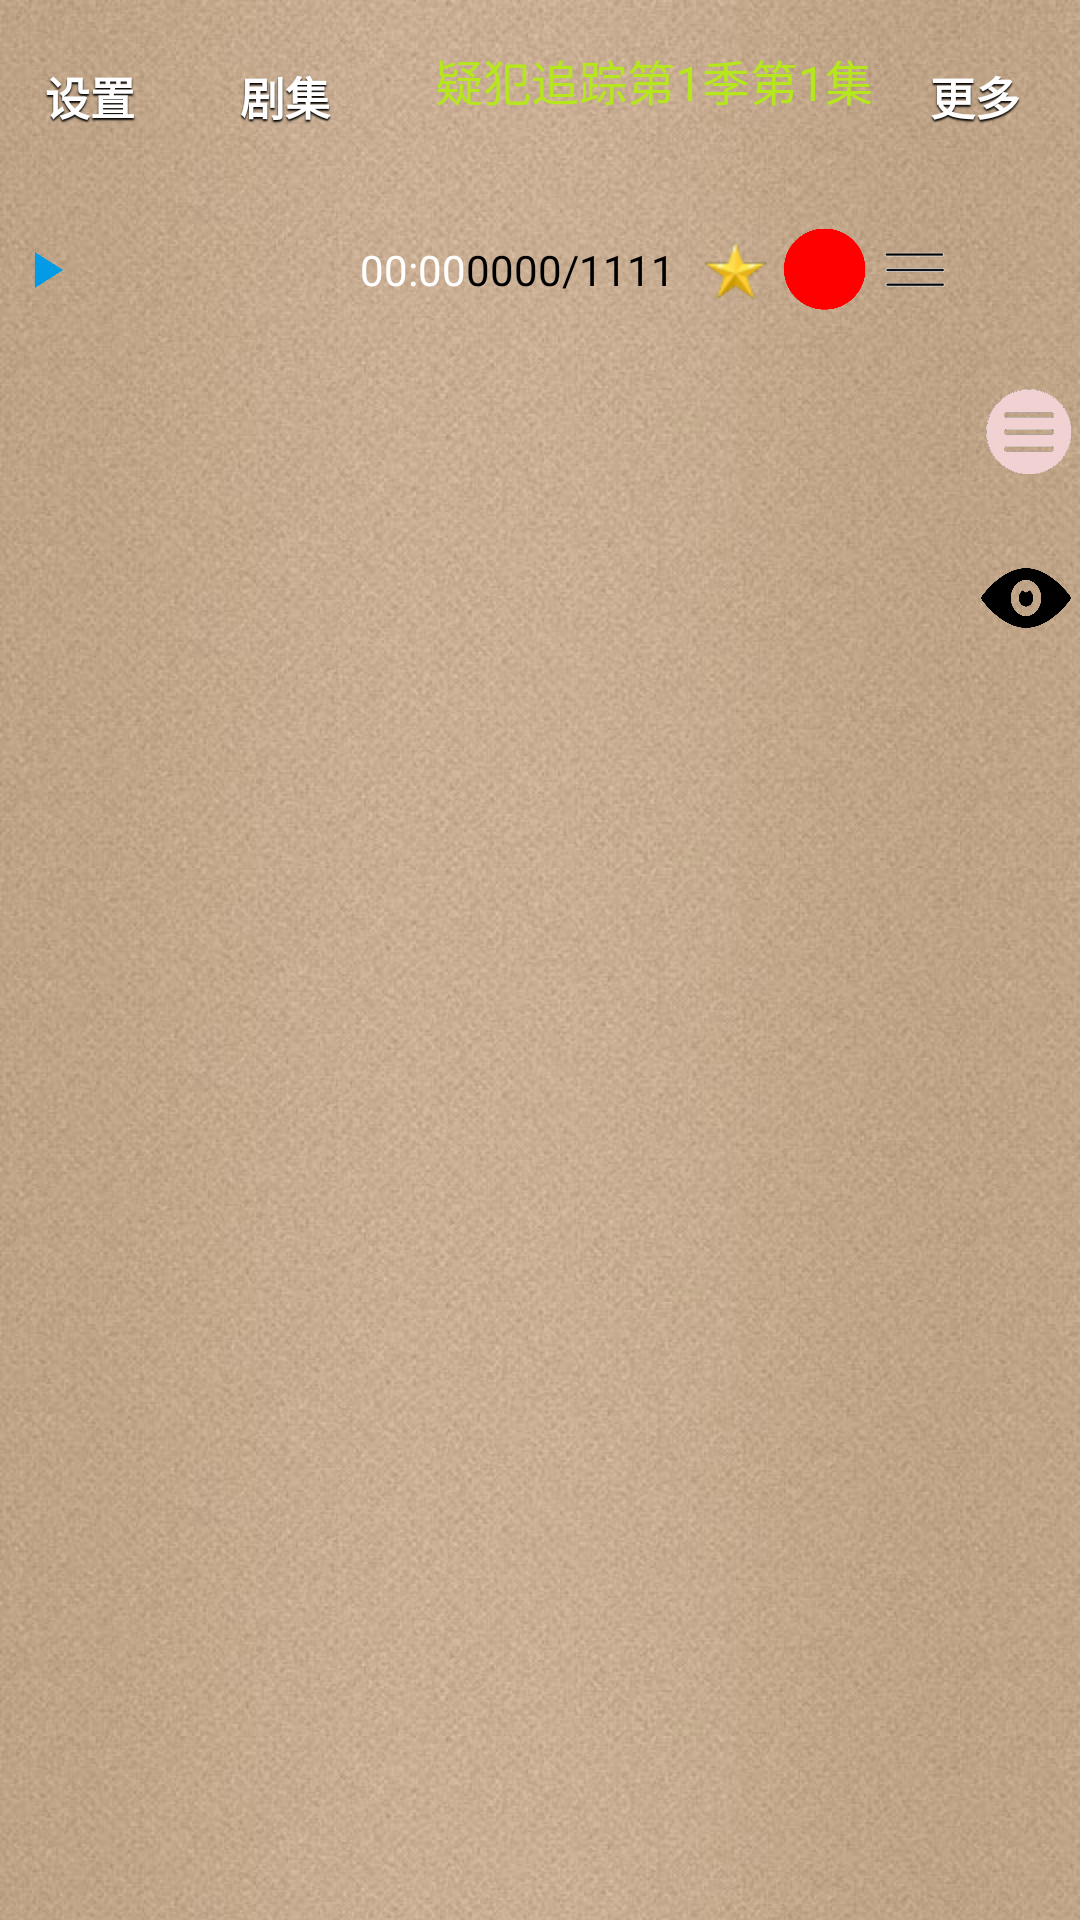

Layout XML and referenced resources for this Android screen:
<!-- AndroidManifest.xml: application theme MymoneyTheme -->
<!-- res/layout/activity_srt.xml -->
<LinearLayout xmlns:android="http://schemas.android.com/apk/res/android"
    xmlns:tools="http://schemas.android.com/tools"
    android:layout_width="match_parent"
    android:layout_height="wrap_content"
    android:orientation="vertical" >

    <LinearLayout
        android:layout_width="match_parent"
        android:layout_height="wrap_content"
        android:layout_marginTop="5dp"
        android:orientation="horizontal" >

        <Button
            android:id="@+id/btnSetting"
            android:layout_width="60dp"
            android:layout_height="@dimen/dimen_60_dip"
            android:layout_gravity="center"
            android:layout_marginRight="@dimen/dimen_5_dip"
            android:background="@drawable/main_add_expense_quickly_new"
            android:gravity="center"
            android:paddingBottom="@dimen/dimen_6_dip"
            android:shadowColor="@color/black"
            android:shadowDx="0.0"
            android:shadowDy="2.0"
            android:shadowRadius="1.0"
            android:text="设置"
            android:textColor="@color/white"
            android:textSize="@dimen/dimen_15_dip"
            android:textStyle="bold" />

        <Button
            android:id="@+id/btnChoose"
            android:layout_width="60dp"
            android:layout_height="@dimen/dimen_60_dip"
            android:layout_gravity="center"
            android:layout_marginRight="@dimen/dimen_5_dip"
            android:background="@drawable/main_add_expense_quickly_new"
            android:gravity="center"
            android:paddingBottom="@dimen/dimen_6_dip"
            android:shadowColor="@color/black"
            android:shadowDx="0.0"
            android:shadowDy="2.0"
            android:shadowRadius="1.0"
            android:text="剧集"
            android:textColor="@color/white"
            android:textSize="@dimen/dimen_15_dip"
            android:textStyle="bold" />

        <TextView
            android:id="@+id/file_tv"
            android:layout_width="wrap_content"
            android:layout_height="wrap_content"
            android:layout_marginLeft="15dp"
            android:layout_marginTop="10dp"
            android:gravity="left"
            android:text="疑犯追踪第1季第1集"
            android:textColor="#b5e61e"
            android:textSize="16dp" />
        <TextView
            android:layout_width="0dp"
            android:layout_height="wrap_content"
            android:layout_weight="1"
            />
        <Button
            android:id="@+id/btnMore"
            android:layout_width="60dp"
            android:layout_height="@dimen/dimen_60_dip"
            android:layout_gravity="center"
            android:layout_marginRight="@dimen/dimen_5_dip"
            android:background="@drawable/main_add_expense_quickly_new"
            android:gravity="center"
            android:paddingBottom="@dimen/dimen_6_dip"
            android:shadowColor="@color/black"
            android:shadowDx="0.0"
            android:shadowDy="2.0"
            android:shadowRadius="1.0"
            android:text="更多"
            android:textColor="@color/white"
            android:textSize="@dimen/dimen_15_dip"
            android:textStyle="bold"  />
    </LinearLayout>

    <LinearLayout
        android:layout_width="fill_parent"
        android:layout_height="wrap_content"
        android:orientation="horizontal" 
        android:layout_marginTop="@dimen/dimen_10_dip"
        android:layout_marginRight="@dimen/dimen_40_dip"
        >

        <Button
            android:id="@+id/btnFirst"
            android:layout_width="80dp"
            android:layout_height="@dimen/dimen_60_dip"
            android:layout_gravity="center"
            android:layout_marginRight="@dimen/dimen_5_dip"
            android:background="@drawable/main_add_expense_quickly_new"
            android:gravity="center"
            android:paddingBottom="@dimen/dimen_6_dip"
            android:shadowColor="@color/black"
            android:shadowDx="0.0"
            android:shadowDy="2.0"
            android:shadowRadius="1.0"
            android:text="第一条"
            android:textColor="@color/white"
            android:textSize="@dimen/dimen_15_dip"
            android:textStyle="bold"
            android:visibility="gone" />

        <Button
            android:id="@+id/btnLast"
            android:layout_width="100dp"
            android:layout_height="@dimen/dimen_60_dip"
            android:layout_gravity="center"
            android:layout_marginRight="@dimen/dimen_5_dip"
            android:background="@drawable/main_add_expense_quickly_new"
            android:gravity="center"
            android:paddingBottom="@dimen/dimen_6_dip"
            android:shadowColor="@color/black"
            android:shadowDx="0.0"
            android:shadowDy="2.0"
            android:shadowRadius="1.0"
            android:text="最后一条"
            android:textColor="@color/white"
            android:textSize="@dimen/dimen_15_dip"
            android:textStyle="bold" 
android:visibility="gone" />

        <Button
            android:id="@+id/btnSkip"
            android:layout_width="60dp"
            android:layout_height="@dimen/dimen_60_dip"
            android:layout_gravity="center"
            android:layout_marginRight="@dimen/dimen_5_dip"
            android:background="@drawable/main_add_expense_quickly_new"
            android:gravity="center"
            android:paddingBottom="@dimen/dimen_6_dip"
            android:shadowColor="@color/black"
            android:shadowDx="0.0"
            android:shadowDy="2.0"
            android:shadowRadius="1.0"
            android:text="跳转"
            android:textColor="@color/white"
            android:textSize="@dimen/dimen_15_dip"
            android:textStyle="bold" 
android:visibility="gone" />

        <Button
            android:id="@+id/btnPlay"
            android:layout_width="60dp"
            android:layout_height="@dimen/dimen_60_dip"
            android:layout_gravity="center"
            android:layout_marginRight="@dimen/dimen_5_dip"
            android:background="@drawable/main_add_expense_quickly_new"
            android:gravity="center"
            android:paddingBottom="@dimen/dimen_6_dip"
            android:shadowColor="@color/black"
            android:shadowDx="0.0"
            android:shadowDy="2.0"
            android:shadowRadius="1.0"
            android:text="播放"
            android:textColor="@color/white"
            android:textSize="@dimen/dimen_15_dip"
            android:textStyle="bold" 
			android:visibility="gone" />

        
		<ImageButton
                android:id="@+id/imgbutton_srt_playpause"
                android:layout_width="20dp"
                android:layout_height="20dp"
                android:layout_marginLeft="5dp"
                android:layout_gravity="center"
                android:background="@drawable/icon_simple_play"
                android:scaleType="fitXY" />
        <SeekBar
                android:id="@+id/seekBar_srt"
                android:layout_width="wrap_content"
                android:layout_height="wrap_content"
                android:layout_weight="1"
                android:focusable="true"
                android:maxHeight="4.0dip"
                android:minHeight="4.0dip"
                android:paddingLeft="16.0dip"
                android:paddingRight="16.0dip"
                android:layout_gravity="center"
                android:progressDrawable="@drawable/po_seekbar"
                android:thumb="@drawable/seekbar_thumb" />
        <TextView
            android:id="@+id/timeline_tv"
            android:layout_width="wrap_content"
            android:layout_height="wrap_content"
            android:layout_gravity="center"
            android:text="00:00"
            android:textColor="@color/white" />
        <TextView
	            android:id="@+id/progress_tv"
	            android:layout_width="wrap_content"
	            android:layout_height="wrap_content"
	            android:layout_gravity="center"
	            android:text="0000/1111"
	            android:textColor="@color/black" />
         
        <RelativeLayout
            android:id="@+id/topic_rl"
            android:layout_marginLeft="5dp"
            android:layout_width="wrap_content"
            android:layout_height="wrap_content" >

            <ImageButton
            	android:id="@+id/btnStar"
            	android:layout_width="30dp"
                android:layout_height="30dp"
           	 	android:background="#00000000"
            	android:src="@drawable/star2" />
            
            <ImageView
                android:id="@+id/topicTipBg"
                android:layout_width="30dp"
                android:layout_height="30dp"
                android:layout_toRightOf="@+id/btnStar"
                android:background="@drawable/icon_tip_circle" />

            <TextView
                android:id="@+id/topicTipNum"
                android:layout_width="wrap_content"
                android:layout_height="wrap_content"
                android:layout_alignRight="@+id/topicTipBg"
                android:layout_alignTop="@+id/topicTipBg"
                android:layout_marginRight="10dp"
                android:layout_marginTop="5dp"
                android:text=""
                android:textColor="@+color/white"
                android:textSize="14dp"
                android:textStyle="bold" />
            
            <ImageView
                android:id="@+id/multi_line"
                android:layout_width="30dp"
                android:layout_height="30dp"
                android:layout_toRightOf="@+id/topicTipBg"
                android:background="@drawable/icon_multi_line" />
        </RelativeLayout>
    </LinearLayout>

     <LinearLayout
        android:layout_width="fill_parent"
        android:layout_height="wrap_content"
        android:orientation="horizontal" >
	    <TextView
	        android:id="@+id/eng_tv"
	        android:layout_width="fill_parent"
	        android:layout_height="wrap_content"
	        android:layout_marginLeft="10dp"
	        android:layout_marginTop="3dp"
	        android:maxLines="2"
	        android:singleLine="false"
	        android:layout_weight="1"
	        android:textColor="@color/purple"
	        android:textSize="40dp" />
	    <ImageButton
                android:id="@+id/imgbutton_eng_menu"
                android:layout_marginTop="10dp"
                android:layout_width="30dp"
                android:layout_height="30dp"
                android:layout_marginLeft="5dp"
                android:layout_marginRight="3dp"
                android:layout_gravity="center"
                android:background="@drawable/icon_eng_menu"
                android:scaleType="fitXY" />
	    
    </LinearLayout>

     <LinearLayout
        android:layout_width="fill_parent"
        android:layout_height="wrap_content"
        android:orientation="horizontal" >
	    <TextView
	        android:id="@+id/chs_tv"
	        android:layout_width="fill_parent"
	        android:layout_height="wrap_content"
	        android:layout_marginLeft="10dp"
	        android:layout_marginTop="3dp"
	        android:maxLines="2"
	        android:singleLine="false"
	        android:layout_weight="1"
	        android:textColor="@color/purple"
	        android:textSize="40dp" />
	    <ImageButton
                android:id="@+id/imgbutton_hide_chs"
                android:layout_marginTop="10dp"
                android:layout_width="30dp"
                android:layout_height="20dp"
                android:layout_marginLeft="5dp"
                android:layout_marginRight="3dp"
                android:layout_gravity="center"
                android:background="@drawable/icon_eye_open"
                android:scaleType="fitXY" />
	    
    </LinearLayout>

</LinearLayout>
<!-- resources referenced by this layout -->
<resources>
  <color name="black">#ff000000</color>
  <color name="white">#ffffffff</color>
  <dimen name="dimen_10_dip">10.0dip</dimen>
  <dimen name="dimen_15_dip">15.0dip</dimen>
  <dimen name="dimen_40_dip">40.0dip</dimen>
  <dimen name="dimen_5_dip">5.0dip</dimen>
  <dimen name="dimen_60_dip">60.0dip</dimen>
  <dimen name="dimen_6_dip">6.0dip</dimen>
  <!-- drawable icon_eng_menu: png bitmap (drawable-hdpi, 40987 bytes) -->
  <!-- drawable icon_eye_open: png bitmap (drawable-hdpi, 10274 bytes) -->
  <!-- drawable icon_multi_line: png bitmap (drawable-hdpi, 4423 bytes) -->
  <!-- drawable icon_simple_play: png bitmap (drawable-hdpi, 3205 bytes) -->
  <!-- drawable icon_tip_circle: png bitmap (drawable-hdpi, 4945 bytes) -->
  <!-- drawable star2: png bitmap (drawable-hdpi, 5159 bytes) -->
  <style name="MymoneyTheme" parent="android:Theme">
          <item name="android:windowBackground">@drawable/mymoney_repeat_bg</item>
          <item name="android:windowNoTitle">true</item>
          <item name="android:textSize">@dimen/dimen_14_dip</item>
      </style>
  <!-- drawable mymoney_repeat_bg (drawable) -->
  <?xml version="1.0" encoding="utf-8"?>
  <bitmap android:src="@drawable/mymoney_bg" android:tileMode="repeat"
    xmlns:android="http://schemas.android.com/apk/res/android" />
  <dimen name="dimen_14_dip">14.0dip</dimen>
  <!-- drawable mymoney_bg: jpg bitmap (drawable-hdpi, 17225 bytes) -->
</resources>
